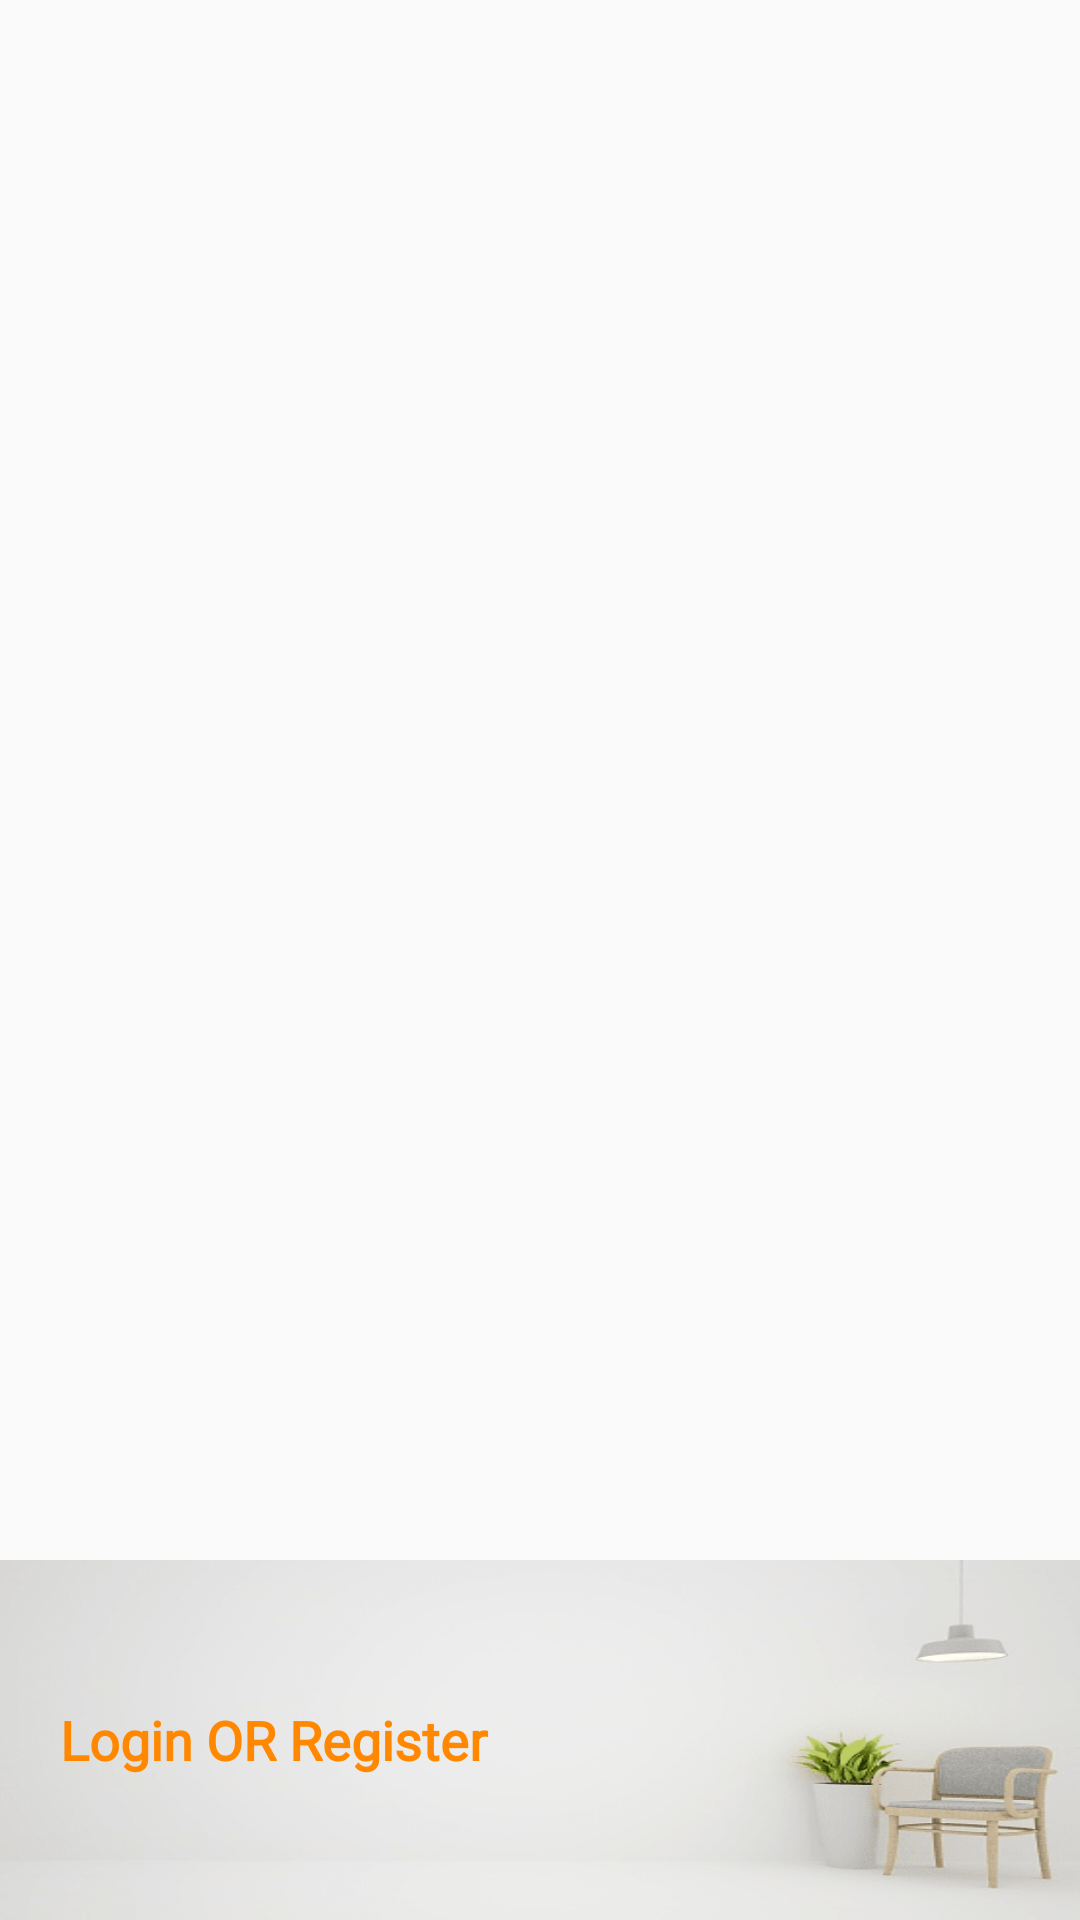

The Android layout XML behind this screen, and the referenced resources:
<!-- AndroidManifest.xml: application theme AppTheme -->
<!-- res/layout/nav_header_main.xml -->
<?xml version="1.0" encoding="utf-8"?>
<LinearLayout xmlns:android="http://schemas.android.com/apk/res/android"
    xmlns:app="http://schemas.android.com/apk/res-auto"
    android:layout_width="match_parent"
    android:layout_height="wrap_content"
    android:gravity="bottom"
    android:orientation="vertical"
    android:theme="@style/ThemeOverlay.AppCompat.Dark">

    <LinearLayout
        android:layout_width="match_parent"
        android:layout_height="@dimen/dp120"
        android:gravity="center"
        android:background="@drawable/nav_header"
        android:orientation="horizontal">

        <TextView
            android:id="@+id/tvRegister"
            android:layout_width="match_parent"
            android:layout_height="match_parent"
            android:gravity="center|start"
            android:paddingStart="@dimen/dp20"
            android:fontFamily="@font/fira_sans_regular"
            android:text="Login OR Register"
            android:textColor="@android:color/holo_orange_dark"
            android:textSize="@dimen/sp18"
            android:textStyle="bold" />
    </LinearLayout>
    
</LinearLayout>
<!-- resources referenced by this layout -->
<resources>
  <color name="colorBlack">#000000</color>
  <dimen name="dp1">1dp</dimen>
  <dimen name="dp120">120dp</dimen>
  <dimen name="dp20">20dp</dimen>
  <dimen name="sp18">18sp</dimen>
  <!-- drawable nav_header: png bitmap (drawable, 28804 bytes) -->
  <style name="AppTheme" parent="Theme.AppCompat.Light.NoActionBar">
          
          <item name="colorPrimary">@color/colorPrimary</item>
          <item name="colorPrimaryDark">@android:color/black</item>
          <item name="colorAccent">@color/colorAccent</item>
          <item name="android:windowContentOverlay">@null</item>
          <item name="windowActionBar">false</item>
          <item name="windowNoTitle">true</item>
          
          <item name="android:actionMenuTextAppearance">@style/LowerCaseMenuTextAppearance</item>
          <item name="drawerArrowStyle">@style/DrawerArrowStyle</item>
          
      </style>
  <color name="colorPrimary">#6200EE</color>
  <color name="colorAccent">#03DAC5</color>
  <style name="LowerCaseMenuTextAppearance" parent="android:TextAppearance.Holo.Widget.ActionBar.Menu">
          <item name="android:textAllCaps">false</item>
          <item name="android:textSize">18sp</item>
      </style>
  <style name="DrawerArrowStyle" parent="@style/Widget.AppCompat.DrawerArrowToggle">
          <item name="spinBars">true</item>
          <item name="color">@android:color/black</item>
      </style>
</resources>
